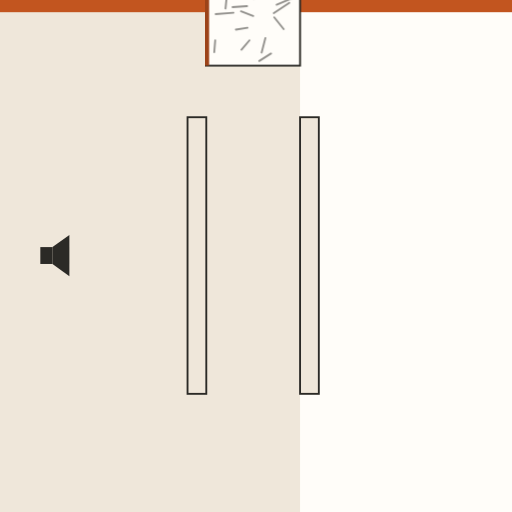
t = 0.00 s
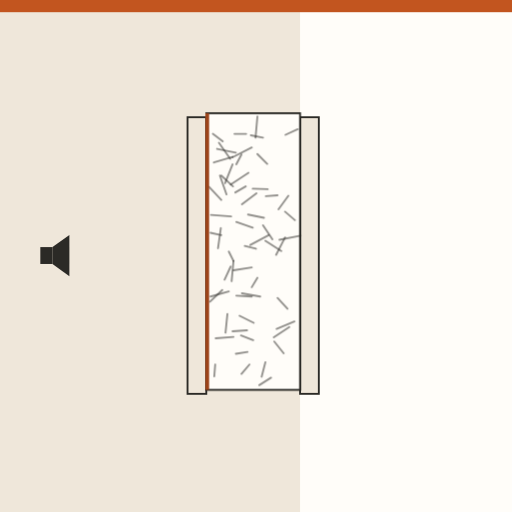
t = 0.87 s
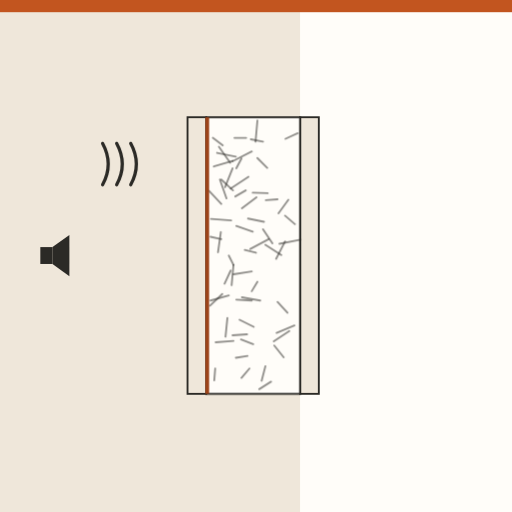
t = 1.59 s
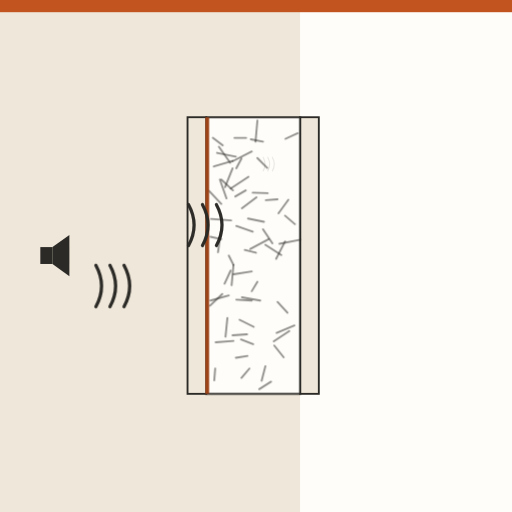
t = 2.39 s
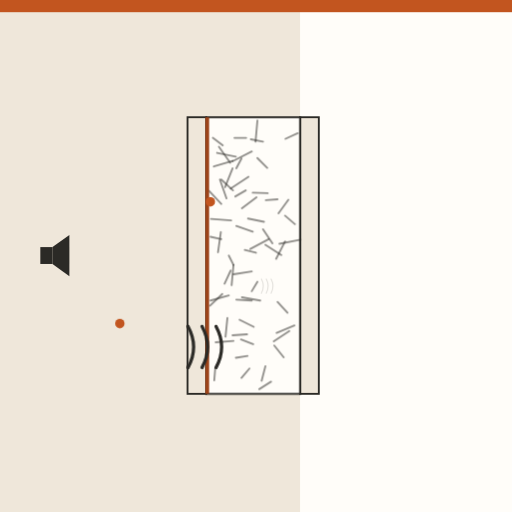
t = 3.21 s
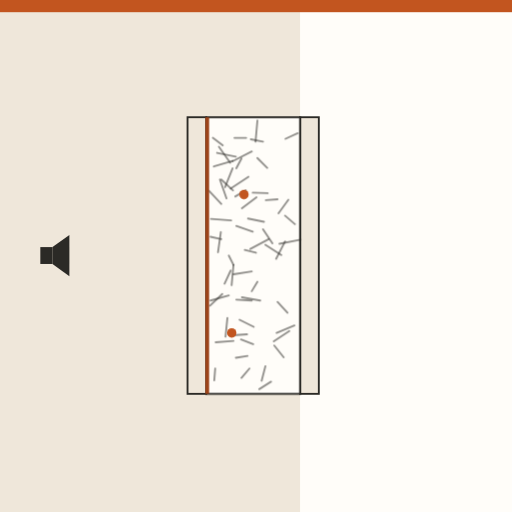
t = 3.96 s

The animated SVG that drew these frames (rendered in a browser with its animation timeline set to each time). Animation: 8 CSS @keyframes rules; one cycle of 4.80 s, repeats indefinitely.

<svg xmlns="http://www.w3.org/2000/svg" viewBox="0 0 1092 1092" role="img" aria-label="Colchoneta de lana mineral: se inserta entre montantes y aísla el tabique"><style>.b{transform-box:fill-box;transform-origin:center}@keyframes k1{0.000%{transform:translateY(-700px)}5.000%{transform:translateY(-700px)}22.500%{transform:none}100.000%{transform:none}}.k1{animation:k1 4.80s cubic-bezier(.3,.8,.3,1) infinite}@keyframes k2{0.000%{opacity:0;transform:translate(200px,350px) scale(0.9,0.9)}30.000%{opacity:0;transform:translate(200px,350px) scale(0.9,0.9)}31.250%{opacity:1;transform:translate(200px,350px) scale(1,1)}40.000%{opacity:1;transform:translate(400px,350px) scale(1,1)}52.500%{opacity:0;transform:translate(580.0px,350px) scale(0.25,0.25)}52.625%{opacity:0;transform:translate(580.0px,350px) scale(0.25,0.25)}100.000%{opacity:0;transform:translate(580.0px,350px) scale(0.25,0.25)}}.k2{animation:k2 4.80s ease-in-out infinite}@keyframes k3{0.000%{opacity:0;transform:translate(200px,480px) scale(0.9,0.9)}38.750%{opacity:0;transform:translate(200px,480px) scale(0.9,0.9)}40.000%{opacity:1;transform:translate(200px,480px) scale(1,1)}48.750%{opacity:1;transform:translate(400px,480px) scale(1,1)}61.250%{opacity:0;transform:translate(580.0px,480px) scale(0.25,0.25)}61.375%{opacity:0;transform:translate(580.0px,480px) scale(0.25,0.25)}100.000%{opacity:0;transform:translate(580.0px,480px) scale(0.25,0.25)}}.k3{animation:k3 4.80s ease-in-out infinite}@keyframes k4{0.000%{opacity:0;transform:translate(200px,610px) scale(0.9,0.9)}47.500%{opacity:0;transform:translate(200px,610px) scale(0.9,0.9)}48.750%{opacity:1;transform:translate(200px,610px) scale(1,1)}57.500%{opacity:1;transform:translate(400px,610px) scale(1,1)}70.000%{opacity:0;transform:translate(580.0px,610px) scale(0.25,0.25)}70.125%{opacity:0;transform:translate(580.0px,610px) scale(0.25,0.25)}100.000%{opacity:0;transform:translate(580.0px,610px) scale(0.25,0.25)}}.k4{animation:k4 4.80s ease-in-out infinite}@keyframes k5{0.000%{opacity:0;transform:translate(200px,740px) scale(0.9,0.9)}56.250%{opacity:0;transform:translate(200px,740px) scale(0.9,0.9)}57.500%{opacity:1;transform:translate(200px,740px) scale(1,1)}66.250%{opacity:1;transform:translate(400px,740px) scale(1,1)}78.750%{opacity:0;transform:translate(580.0px,740px) scale(0.25,0.25)}78.875%{opacity:0;transform:translate(580.0px,740px) scale(0.25,0.25)}100.000%{opacity:0;transform:translate(580.0px,740px) scale(0.25,0.25)}}.k5{animation:k5 4.80s ease-in-out infinite}@keyframes k6{0.000%{opacity:0;transform:translate(200px,420px) scale(1,1)}57.500%{opacity:0;transform:translate(200px,420px) scale(1,1)}58.500%{opacity:1;transform:translate(200px,420px) scale(1,1)}65.000%{opacity:1;transform:translate(440px,420px) scale(1,1)}68.958%{opacity:1;transform:translate(458.3333333333333px,442.0px) scale(1,1)}72.917%{opacity:1;transform:translate(476.6666666666667px,398.0px) scale(1,1)}76.875%{opacity:1;transform:translate(495.0px,442.0px) scale(1,1)}80.833%{opacity:1;transform:translate(513.3333333333334px,398.0px) scale(1,1)}84.792%{opacity:1;transform:translate(531.6666666666666px,442.0px) scale(1,1)}88.750%{opacity:1;transform:translate(550.0px,420.0px) scale(1,1)}95.000%{opacity:0;transform:translate(560.0px,420px) scale(0.3,0.3)}95.125%{opacity:0;transform:translate(560.0px,420px) scale(0.3,0.3)}100.000%{opacity:0;transform:translate(560.0px,420px) scale(0.3,0.3)}}.k6{animation:k6 4.80s ease-in-out infinite}@keyframes k7{0.000%{opacity:0;transform:translate(200px,690px) scale(1,1)}63.750%{opacity:0;transform:translate(200px,690px) scale(1,1)}64.750%{opacity:1;transform:translate(200px,690px) scale(1,1)}71.250%{opacity:1;transform:translate(440px,690px) scale(1,1)}75.208%{opacity:1;transform:translate(458.3333333333333px,712.0px) scale(1,1)}79.167%{opacity:1;transform:translate(476.6666666666667px,668.0px) scale(1,1)}83.125%{opacity:1;transform:translate(495.0px,712.0px) scale(1,1)}87.083%{opacity:1;transform:translate(513.3333333333334px,668.0px) scale(1,1)}91.042%{opacity:1;transform:translate(531.6666666666666px,712.0px) scale(1,1)}95.000%{opacity:1;transform:translate(550.0px,690.0px) scale(1,1)}100.000%{opacity:0;transform:translate(560.0px,690px) scale(0.3,0.3)}100.000%{opacity:0;transform:translate(560.0px,690px) scale(0.3,0.3)}}.k7{animation:k7 4.80s ease-in-out infinite}@keyframes k8{0.000%{opacity:1}90.000%{opacity:1}98.750%{opacity:0}100.000%{opacity:0}}.k8{animation:k8 4.80s linear infinite}@media (prefers-reduced-motion:reduce){*{animation:none!important}}</style><defs></defs><rect width="1092" height="1092" fill="#FFFDF9"/><g class="k8"><rect x="0" y="0" width="640" height="1092" fill="#EFE7DA"/><rect x="0" y="0" width="1092" height="26" fill="#C2551F"/><g transform="translate(110 545)"><rect x="-24" y="-18" width="26" height="36" fill="#2B2A26"/><path d="M2 -18L38 -44V44L2 18Z" fill="#2B2A26"/></g><rect x="400" y="250" width="40" height="590" fill="#EFE7DA" stroke="#2B2A26" stroke-width="4"/><rect x="640" y="250" width="40" height="590" fill="#EFE7DA" stroke="#2B2A26" stroke-width="4"/><g class="k1 " ><rect x="440" y="250" width="200" height="590" fill="#FFFDF9" stroke="#2B2A26" stroke-width="4"/><path d="M515 338L504 359" stroke="#2B2A26" stroke-width="4" stroke-linecap="round" opacity="0.5"/><path d="M529 466L563 473" stroke="#2B2A26" stroke-width="4" stroke-linecap="round" opacity="0.5"/><path d="M449 505L472 510" stroke="#2B2A26" stroke-width="4" stroke-linecap="round" opacity="0.5"/><path d="M514 724L540 734" stroke="#2B2A26" stroke-width="4" stroke-linecap="round" opacity="0.5"/><path d="M566 781L558 812" stroke="#2B2A26" stroke-width="4" stroke-linecap="round" opacity="0.5"/><path d="M635 284L609 296" stroke="#2B2A26" stroke-width="4" stroke-linecap="round" opacity="0.5"/><path d="M467 313L491 347" stroke="#2B2A26" stroke-width="4" stroke-linecap="round" opacity="0.5"/><path d="M492 577L479 605" stroke="#2B2A26" stroke-width="4" stroke-linecap="round" opacity="0.5"/><path d="M535 297L561 302" stroke="#2B2A26" stroke-width="4" stroke-linecap="round" opacity="0.5"/><path d="M561 489L581 519" stroke="#2B2A26" stroke-width="4" stroke-linecap="round" opacity="0.5"/><path d="M547 421L516 444" stroke="#2B2A26" stroke-width="4" stroke-linecap="round" opacity="0.5"/><path d="M498 565L494 608" stroke="#2B2A26" stroke-width="4" stroke-linecap="round" opacity="0.5"/><path d="M592 425L567 427" stroke="#2B2A26" stroke-width="4" stroke-linecap="round" opacity="0.5"/><path d="M511 682L541 697" stroke="#2B2A26" stroke-width="4" stroke-linecap="round" opacity="0.5"/><path d="M474 627L448 652" stroke="#2B2A26" stroke-width="4" stroke-linecap="round" opacity="0.5"/><path d="M615 426L594 455" stroke="#2B2A26" stroke-width="4" stroke-linecap="round" opacity="0.5"/><path d="M573 510L534 531" stroke="#2B2A26" stroke-width="4" stroke-linecap="round" opacity="0.5"/><path d="M516 634L555 641" stroke="#2B2A26" stroke-width="4" stroke-linecap="round" opacity="0.5"/><path d="M578 814L553 830" stroke="#2B2A26" stroke-width="4" stroke-linecap="round" opacity="0.5"/><path d="M504 639L537 641" stroke="#2B2A26" stroke-width="4" stroke-linecap="round" opacity="0.5"/><path d="M463 326L503 334" stroke="#2B2A26" stroke-width="4" stroke-linecap="round" opacity="0.5"/><path d="M469 383L483 423" stroke="#2B2A26" stroke-width="4" stroke-linecap="round" opacity="0.5"/><path d="M471 495L465 538" stroke="#2B2A26" stroke-width="4" stroke-linecap="round" opacity="0.5"/><path d="M585 737L605 762" stroke="#2B2A26" stroke-width="4" stroke-linecap="round" opacity="0.5"/><path d="M528 759L503 763" stroke="#2B2A26" stroke-width="4" stroke-linecap="round" opacity="0.5"/><path d="M472 383L497 406" stroke="#2B2A26" stroke-width="4" stroke-linecap="round" opacity="0.5"/><path d="M539 411L571 412" stroke="#2B2A26" stroke-width="4" stroke-linecap="round" opacity="0.5"/><path d="M537 579L498 585" stroke="#2B2A26" stroke-width="4" stroke-linecap="round" opacity="0.5"/><path d="M549 601L537 621" stroke="#2B2A26" stroke-width="4" stroke-linecap="round" opacity="0.5"/><path d="M628 694L590 710" stroke="#2B2A26" stroke-width="4" stroke-linecap="round" opacity="0.5"/><path d="M504 482L539 494" stroke="#2B2A26" stroke-width="4" stroke-linecap="round" opacity="0.5"/><path d="M454 294L475 310" stroke="#2B2A26" stroke-width="4" stroke-linecap="round" opacity="0.5"/><path d="M500 294L525 294" stroke="#2B2A26" stroke-width="4" stroke-linecap="round" opacity="0.5"/><path d="M450 467L493 470" stroke="#2B2A26" stroke-width="4" stroke-linecap="round" opacity="0.5"/><path d="M549 337L570 358" stroke="#2B2A26" stroke-width="4" stroke-linecap="round" opacity="0.5"/><path d="M537 323L496 344" stroke="#2B2A26" stroke-width="4" stroke-linecap="round" opacity="0.5"/><path d="M522 533L546 539" stroke="#2B2A26" stroke-width="4" stroke-linecap="round" opacity="0.5"/><path d="M524 406L502 419" stroke="#2B2A26" stroke-width="4" stroke-linecap="round" opacity="0.5"/><path d="M459 786L457 811" stroke="#2B2A26" stroke-width="4" stroke-linecap="round" opacity="0.5"/><path d="M549 257L545 302" stroke="#2B2A26" stroke-width="4" stroke-linecap="round" opacity="0.5"/><path d="M592 644L613 667" stroke="#2B2A26" stroke-width="4" stroke-linecap="round" opacity="0.5"/><path d="M485 678L481 718" stroke="#2B2A26" stroke-width="4" stroke-linecap="round" opacity="0.5"/><path d="M530 377L492 402" stroke="#2B2A26" stroke-width="4" stroke-linecap="round" opacity="0.5"/><path d="M617 706L584 728" stroke="#2B2A26" stroke-width="4" stroke-linecap="round" opacity="0.5"/><path d="M488 545L498 565" stroke="#2B2A26" stroke-width="4" stroke-linecap="round" opacity="0.5"/><path d="M446 407L472 435" stroke="#2B2A26" stroke-width="4" stroke-linecap="round" opacity="0.5"/><path d="M641 511L596 520" stroke="#2B2A26" stroke-width="4" stroke-linecap="round" opacity="0.5"/><path d="M608 460L629 478" stroke="#2B2A26" stroke-width="4" stroke-linecap="round" opacity="0.5"/><path d="M496 359L480 399" stroke="#2B2A26" stroke-width="4" stroke-linecap="round" opacity="0.5"/><path d="M608 515L589 552" stroke="#2B2A26" stroke-width="4" stroke-linecap="round" opacity="0.5"/><path d="M488 630L449 641" stroke="#2B2A26" stroke-width="4" stroke-linecap="round" opacity="0.5"/><path d="M566 522L600 544" stroke="#2B2A26" stroke-width="4" stroke-linecap="round" opacity="0.5"/><path d="M527 713L496 715" stroke="#2B2A26" stroke-width="4" stroke-linecap="round" opacity="0.5"/><path d="M532 786L515 806" stroke="#2B2A26" stroke-width="4" stroke-linecap="round" opacity="0.5"/><path d="M496 343L456 355" stroke="#2B2A26" stroke-width="4" stroke-linecap="round" opacity="0.5"/><path d="M498 727L460 730" stroke="#2B2A26" stroke-width="4" stroke-linecap="round" opacity="0.5"/><rect x="438" y="250" width="8" height="590" fill="#9C4318"/></g><g class="k2 " ><path d="M0 -44Q24 0 0 44M30 -44Q54 0 30 44M60 -44Q84 0 60 44" fill="none" stroke="#2B2A26" stroke-width="7" stroke-linecap="round"/></g><g class="k3 " ><path d="M0 -44Q24 0 0 44M30 -44Q54 0 30 44M60 -44Q84 0 60 44" fill="none" stroke="#2B2A26" stroke-width="7" stroke-linecap="round"/></g><g class="k4 " ><path d="M0 -44Q24 0 0 44M30 -44Q54 0 30 44M60 -44Q84 0 60 44" fill="none" stroke="#2B2A26" stroke-width="7" stroke-linecap="round"/></g><g class="k5 " ><path d="M0 -44Q24 0 0 44M30 -44Q54 0 30 44M60 -44Q84 0 60 44" fill="none" stroke="#2B2A26" stroke-width="7" stroke-linecap="round"/></g><g class="k6 " ><circle r="10" fill="#C2551F"/></g><g class="k7 " ><circle r="10" fill="#C2551F"/></g></g></svg>
